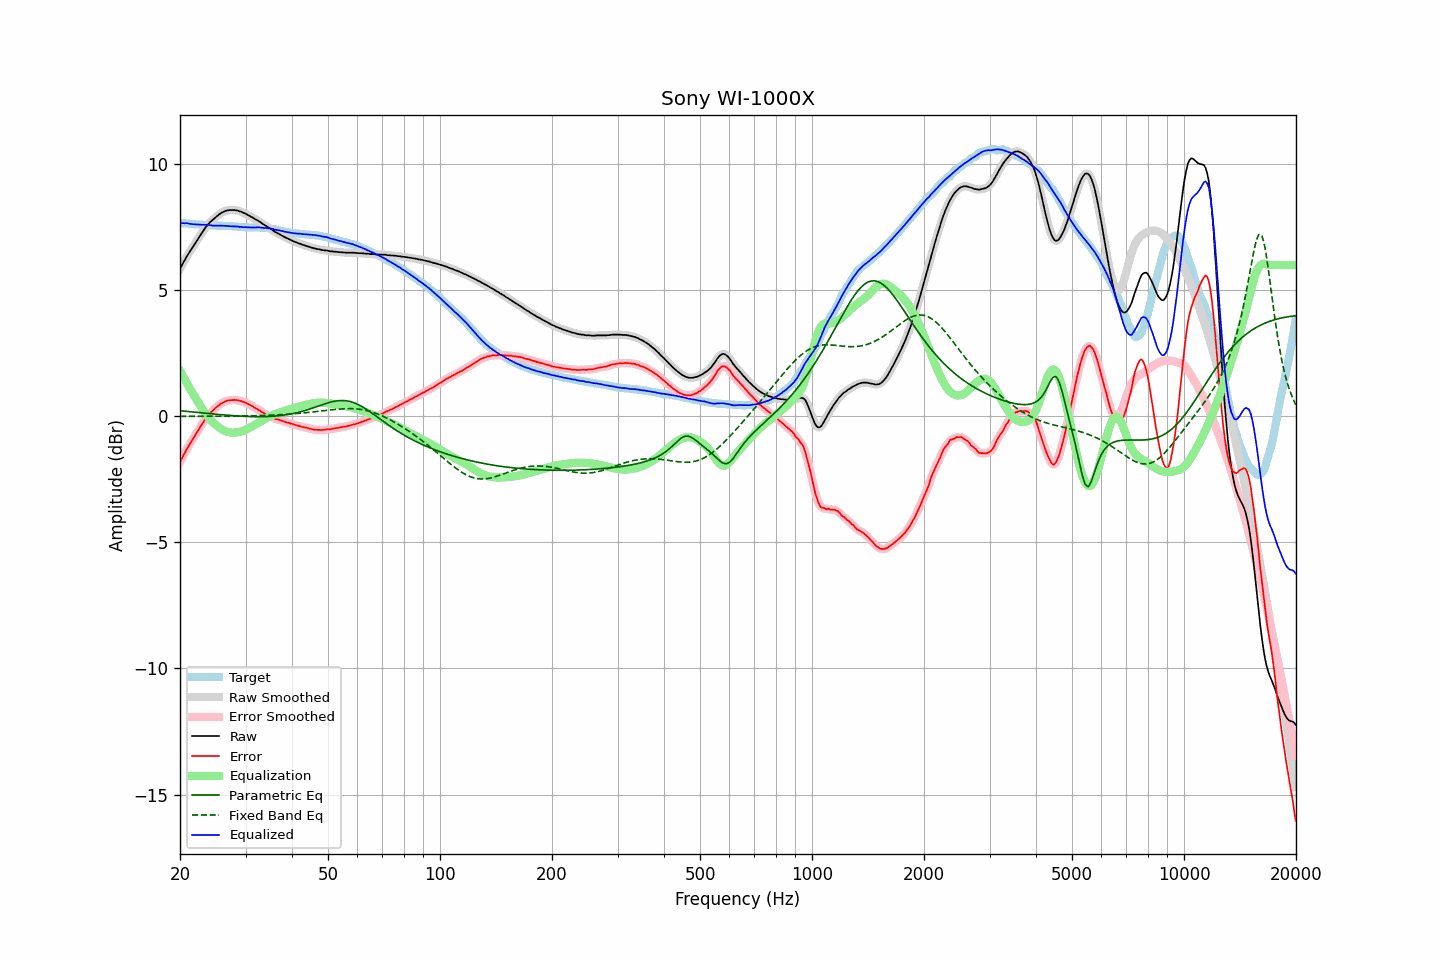

The data file committed next to this chart (first rows):
frequency, raw, error, smoothed, error_smoothed, equalization, parametric_eq, fixed_band_eq, equalized_raw, equalized_smoothed, target
20.00, 5.85, -1.82, 5.85, -1.82, 1.81, 0.22, -0.00, 7.66, 7.65, 7.66
20.20, 5.97, -1.70, 5.97, -1.69, 1.69, 0.21, -0.00, 7.66, 7.66, 7.66
20.40, 6.09, -1.56, 6.09, -1.57, 1.57, 0.21, -0.00, 7.66, 7.66, 7.65
20.61, 6.19, -1.46, 6.20, -1.45, 1.46, 0.20, -0.00, 7.65, 7.66, 7.65
20.81, 6.32, -1.32, 6.31, -1.33, 1.34, 0.19, -0.00, 7.66, 7.65, 7.64
21.02, 6.42, -1.22, 6.42, -1.22, 1.23, 0.19, -0.00, 7.64, 7.64, 7.64
21.23, 6.52, -1.11, 6.52, -1.11, 1.12, 0.18, -0.00, 7.63, 7.64, 7.63
21.44, 6.62, -1.01, 6.62, -1.01, 1.01, 0.18, -0.00, 7.62, 7.62, 7.63
21.66, 6.72, -0.90, 6.72, -0.90, 0.90, 0.17, -0.00, 7.62, 7.62, 7.62
21.87, 6.82, -0.80, 6.82, -0.80, 0.80, 0.16, -0.00, 7.61, 7.61, 7.62
22.09, 6.92, -0.69, 6.92, -0.69, 0.69, 0.16, -0.00, 7.61, 7.61, 7.61
22.31, 7.02, -0.59, 7.02, -0.59, 0.59, 0.15, -0.00, 7.60, 7.60, 7.61
22.54, 7.11, -0.49, 7.12, -0.49, 0.48, 0.14, -0.00, 7.60, 7.60, 7.61
22.76, 7.22, -0.38, 7.22, -0.38, 0.38, 0.14, -0.00, 7.60, 7.60, 7.60
22.99, 7.32, -0.28, 7.31, -0.28, 0.28, 0.13, -0.00, 7.60, 7.59, 7.59
23.22, 7.41, -0.18, 7.41, -0.18, 0.18, 0.13, -0.00, 7.59, 7.59, 7.58
23.45, 7.50, -0.09, 7.49, -0.09, 0.09, 0.12, -0.00, 7.59, 7.59, 7.58
23.69, 7.58, -0.01, 7.58, -0.00, 0.01, 0.11, 0.00, 7.59, 7.59, 7.58
23.92, 7.65, 0.08, 7.65, 0.07, -0.07, 0.11, 0.00, 7.58, 7.58, 7.57
24.16, 7.72, 0.15, 7.71, 0.14, -0.14, 0.10, 0.00, 7.58, 7.57, 7.57
24.40, 7.77, 0.20, 7.77, 0.20, -0.21, 0.09, 0.00, 7.56, 7.56, 7.57
24.65, 7.83, 0.26, 7.83, 0.26, -0.27, 0.09, 0.00, 7.56, 7.56, 7.57
24.89, 7.89, 0.33, 7.88, 0.32, -0.33, 0.08, 0.00, 7.56, 7.56, 7.56
25.14, 7.94, 0.38, 7.94, 0.38, -0.38, 0.08, 0.00, 7.56, 7.56, 7.56
25.39, 7.99, 0.43, 7.99, 0.43, -0.43, 0.07, 0.00, 7.56, 7.56, 7.56
25.65, 8.04, 0.48, 8.03, 0.48, -0.48, 0.07, 0.00, 7.56, 7.56, 7.56
25.91, 8.08, 0.52, 8.07, 0.52, -0.52, 0.06, 0.00, 7.56, 7.56, 7.55
26.16, 8.11, 0.55, 8.11, 0.56, -0.55, 0.06, 0.00, 7.55, 7.55, 7.55
26.43, 8.14, 0.58, 8.13, 0.59, -0.58, 0.05, 0.00, 7.55, 7.55, 7.55
26.69, 8.16, 0.62, 8.15, 0.61, -0.61, 0.04, 0.00, 7.55, 7.55, 7.54
26.96, 8.17, 0.63, 8.17, 0.63, -0.63, 0.04, 0.00, 7.54, 7.54, 7.54
27.23, 8.18, 0.64, 8.17, 0.64, -0.64, 0.03, 0.00, 7.54, 7.54, 7.54
27.50, 8.18, 0.64, 8.18, 0.64, -0.65, 0.03, 0.00, 7.53, 7.53, 7.54
27.77, 8.18, 0.64, 8.18, 0.65, -0.65, 0.03, 0.01, 7.53, 7.53, 7.54
28.05, 8.18, 0.65, 8.18, 0.65, -0.65, 0.02, 0.01, 7.53, 7.53, 7.52
28.33, 8.17, 0.64, 8.17, 0.64, -0.64, 0.02, 0.01, 7.52, 7.52, 7.52
28.62, 8.16, 0.64, 8.15, 0.64, -0.63, 0.01, 0.01, 7.52, 7.52, 7.52
28.90, 8.13, 0.62, 8.13, 0.62, -0.62, 0.01, 0.01, 7.51, 7.51, 7.51
29.19, 8.12, 0.61, 8.11, 0.60, -0.60, 0.01, 0.01, 7.51, 7.51, 7.51
29.48, 8.08, 0.57, 8.08, 0.58, -0.58, 0.00, 0.01, 7.49, 7.50, 7.51
29.78, 8.06, 0.56, 8.06, 0.56, -0.56, -0.00, 0.01, 7.50, 7.50, 7.49
30.08, 8.03, 0.53, 8.02, 0.53, -0.53, -0.00, 0.01, 7.50, 7.49, 7.49
30.38, 7.99, 0.50, 7.99, 0.50, -0.50, -0.01, 0.01, 7.49, 7.49, 7.49
30.68, 7.96, 0.47, 7.95, 0.47, -0.47, -0.01, 0.02, 7.49, 7.49, 7.49
30.99, 7.92, 0.43, 7.92, 0.43, -0.43, -0.01, 0.02, 7.48, 7.49, 7.49
31.30, 7.89, 0.40, 7.88, 0.40, -0.40, -0.01, 0.02, 7.49, 7.49, 7.48
31.61, 7.85, 0.35, 7.85, 0.36, -0.36, -0.01, 0.02, 7.49, 7.49, 7.49
31.93, 7.81, 0.32, 7.81, 0.32, -0.32, -0.01, 0.02, 7.48, 7.49, 7.49
32.24, 7.78, 0.29, 7.77, 0.29, -0.28, -0.02, 0.02, 7.49, 7.49, 7.49
32.57, 7.74, 0.25, 7.74, 0.25, -0.25, -0.02, 0.03, 7.49, 7.49, 7.48
32.89, 7.70, 0.21, 7.69, 0.21, -0.21, -0.02, 0.03, 7.49, 7.49, 7.48
33.22, 7.65, 0.17, 7.65, 0.17, -0.17, -0.01, 0.03, 7.48, 7.48, 7.48
33.55, 7.61, 0.13, 7.61, 0.13, -0.13, -0.01, 0.03, 7.47, 7.47, 7.48
33.89, 7.57, 0.09, 7.57, 0.09, -0.10, -0.01, 0.03, 7.47, 7.47, 7.47
34.23, 7.53, 0.07, 7.53, 0.06, -0.06, -0.01, 0.04, 7.46, 7.46, 7.46
34.57, 7.49, 0.03, 7.49, 0.03, -0.03, -0.01, 0.04, 7.46, 7.46, 7.46
34.92, 7.45, 0.00, 7.45, 0.00, 0.00, -0.00, 0.04, 7.45, 7.45, 7.44
35.27, 7.41, -0.02, 7.41, -0.03, 0.03, -0.00, 0.05, 7.44, 7.44, 7.43
35.62, 7.37, -0.05, 7.36, -0.06, 0.06, 0.00, 0.05, 7.42, 7.42, 7.42
35.97, 7.32, -0.10, 7.32, -0.09, 0.08, 0.01, 0.05, 7.40, 7.40, 7.41
... 635 more rows
